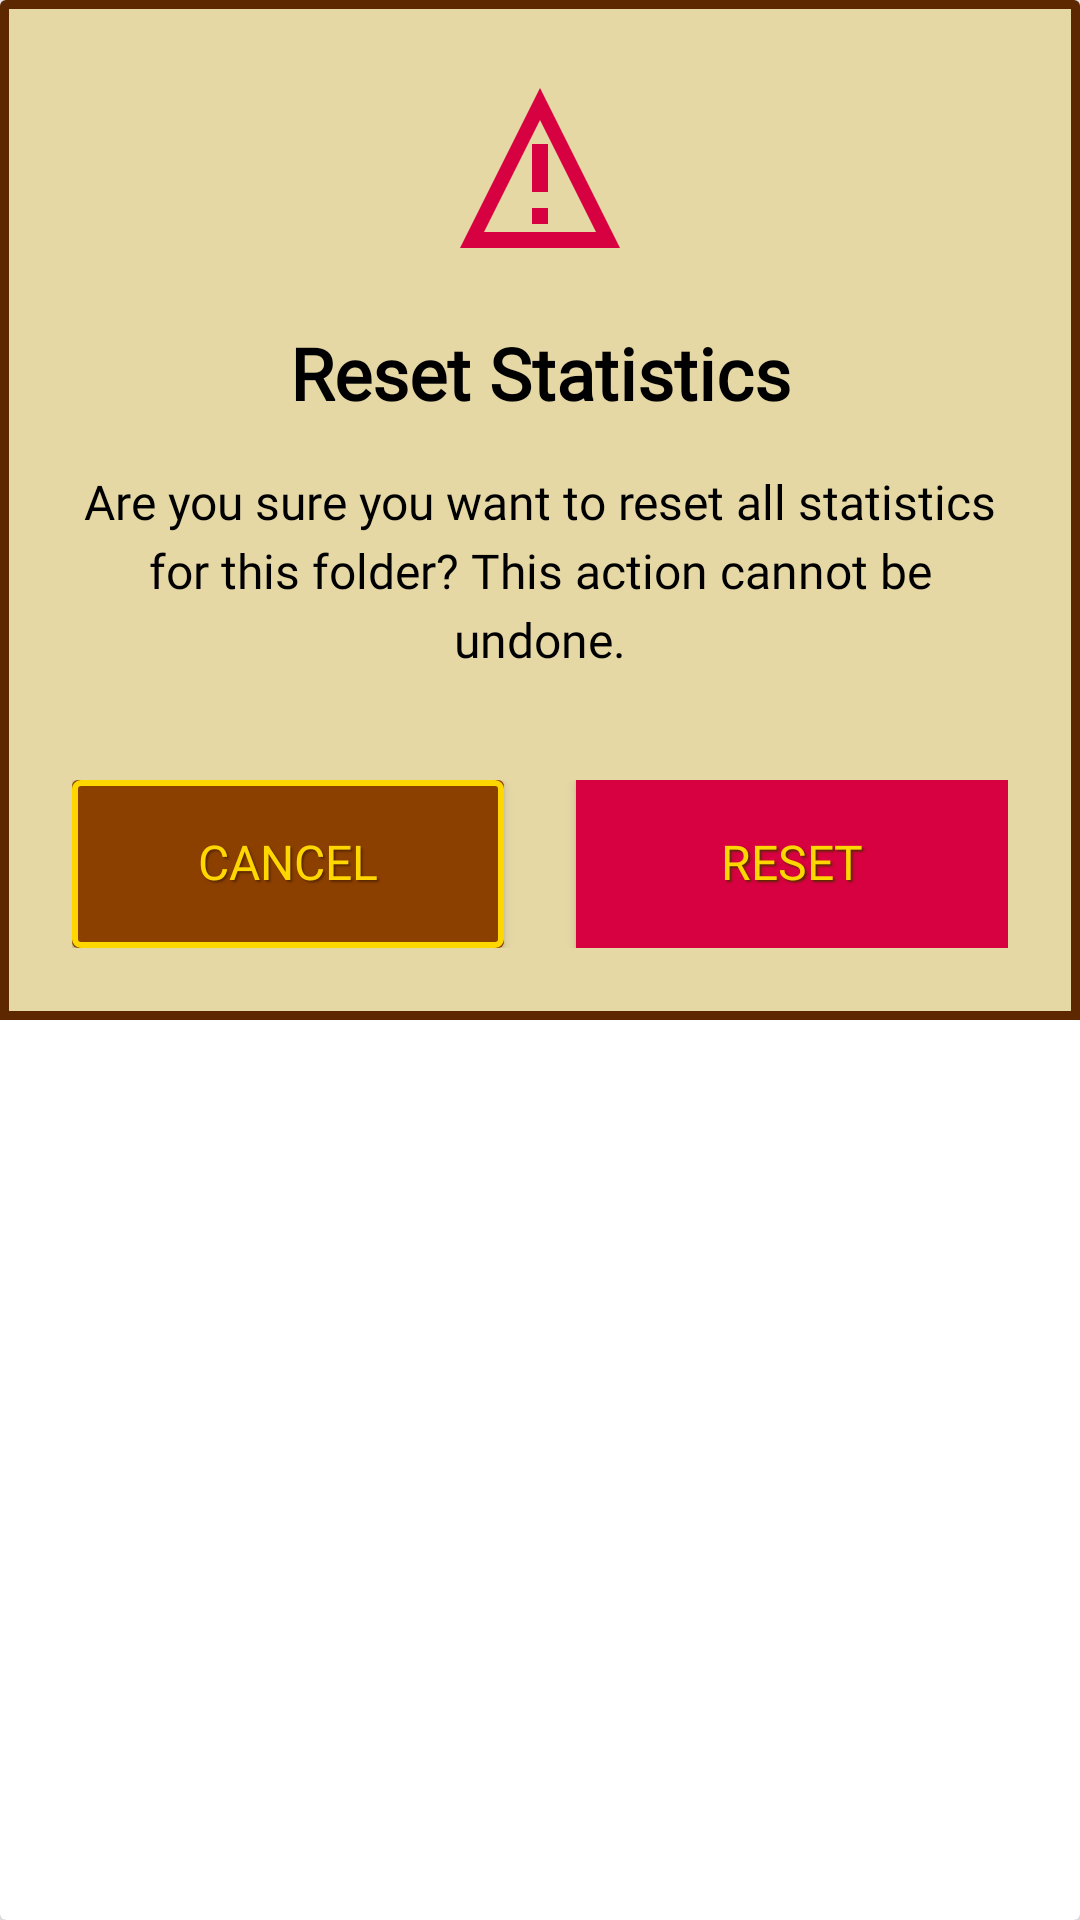

This screen was rendered from an Android layout file. Write that file and the resources it references.
<!-- AndroidManifest.xml: application theme Theme.MemoraGroup11RHVCBFIPG -->
<!-- res/layout/reset_statistics_dialog.xml -->
<?xml version="1.0" encoding="utf-8"?>
<androidx.cardview.widget.CardView xmlns:android="http://schemas.android.com/apk/res/android"
    xmlns:app="http://schemas.android.com/apk/res-auto"
    android:layout_width="match_parent"
    android:layout_height="wrap_content"
    app:cardElevation="6dp">

    <LinearLayout
        android:layout_width="match_parent"
        android:layout_height="wrap_content"
        android:background="@drawable/dialog_bg_pixel"
        android:orientation="vertical"
        android:padding="24dp"
        android:theme="@style/Theme.MyPixelApp">

        <ImageView
            android:id="@+id/resetIcon"
            android:layout_width="64dp"
            android:layout_height="64dp"
            android:layout_gravity="center_horizontal"
            android:layout_marginBottom="20dp"
            android:src="@drawable/ic_warning"
            app:tint="#FFD70040" />

        <TextView
            android:id="@+id/dialogTitle"
            android:layout_width="match_parent"
            android:layout_height="wrap_content"
            android:fontFamily="@font/upheavtt"
            android:gravity="center"
            android:text="Reset Statistics"
            android:textColor="@color/black"
            android:textSize="24sp"
            android:textStyle="bold" />

        <TextView
            android:id="@+id/dialogMessage"
            android:layout_width="match_parent"
            android:layout_height="wrap_content"
            android:layout_marginTop="16dp"
            android:layout_marginBottom="28dp"
            android:fontFamily="@font/pxo"
            android:gravity="center"
            android:lineSpacingExtra="4dp"
            android:text="Are you sure you want to reset all statistics for this folder? This action cannot be undone."
            android:textColor="@color/black"
            android:textSize="16sp" />

        <LinearLayout
            android:layout_width="match_parent"
            android:layout_height="wrap_content"
            android:layout_marginTop="8dp"
            android:gravity="center"
            android:orientation="horizontal">

            <Button
                android:id="@+id/buttonNegative"
                android:layout_width="0dp"
                android:layout_height="56dp"
                android:layout_marginEnd="12dp"
                android:layout_weight="1"
                android:background="@drawable/button_pixel"
                android:fontFamily="@font/upheavtt"
                android:text="CANCEL"
                android:textSize="16sp" />

            <Button
                android:id="@+id/buttonPositive"
                android:layout_width="0dp"
                android:layout_height="56dp"
                android:layout_marginStart="12dp"
                android:layout_weight="1"
                android:background="#FFD70040"
                android:fontFamily="@font/upheavtt"
                android:text="RESET"
                android:textSize="16sp" />
        </LinearLayout>
    </LinearLayout>
</androidx.cardview.widget.CardView>
<!-- resources referenced by this layout -->
<resources>
  <!-- drawable button_pixel (drawable) -->
  <selector xmlns:android="http://schemas.android.com/apk/res/android">
      
      <item android:state_pressed="false">
          <layer-list>
              
              <item>
                  <shape android:shape="rectangle">
                      <solid android:color="#8B4000"/> 
                      <corners android:radius="2dp"/> 
                  </shape>
              </item>
  
              
              <item>
                  <shape android:shape="rectangle">
                      <stroke
                          android:width="2dp"
                          android:color="#FFD700"/> 
                      <corners android:radius="2dp"/>
                  </shape>
              </item>
          </layer-list>
      </item>
  
      
      <item android:state_pressed="true">
          <layer-list>
              
              <item>
                  <shape android:shape="rectangle">
                      <solid android:color="#5D2800"/> 
                      <corners android:radius="2dp"/>
                  </shape>
              </item>
  
              
              <item>
                  <shape android:shape="rectangle">
                      <stroke
                          android:width="3dp"
                          android:color="#FFA500"/> 
                      <corners android:radius="2dp"/>
                  </shape>
              </item>
  
              
              <item android:top="2dp" android:left="2dp">
                  <shape android:shape="rectangle">
                      <solid android:color="#40000000"/> 
                      <corners android:radius="2dp"/>
                  </shape>
              </item>
          </layer-list>
      </item>
  </selector>
  <!-- drawable dialog_bg_pixel (drawable) -->
  <?xml version="1.0" encoding="utf-8"?>
  <shape xmlns:android="http://schemas.android.com/apk/res/android">
      <solid android:color="#E6D8A5" />
      <stroke
          android:width="3dp"
          android:color="#5D2800" />
      <padding
          android:bottom="5dp"
          android:left="5dp"
          android:right="5dp"
          android:top="5dp" />
  </shape>
  <!-- drawable ic_warning (drawable) -->
  <?xml version="1.0" encoding="utf-8"?>
  <vector xmlns:android="http://schemas.android.com/apk/res/android"
      android:width="64dp"
      android:height="64dp"
      android:viewportWidth="24"
      android:viewportHeight="24">
      
      <path
          android:fillColor="#FFE100"
          android:pathData="M12,2L2,22L22,22L12,2zM12,6L19,20L5,20L12,6z" />
      
      <path
          android:fillColor="#000000"
          android:pathData="M11,9L13,9L13,15L11,15L11,9zM11,17L13,17L13,19L11,19L11,17z" />
  </vector>
  <style name="Theme.MyPixelApp" parent="Theme.MaterialComponents.DayNight">
          
          <item name="materialButtonStyle">@style/Widget.MyPixelButton</item>
          <item name="android:buttonStyle">@style/Widget.MyPixelButton</item>
      </style>
  <style name="Theme.MemoraGroup11RHVCBFIPG" parent="Base.Theme.MemoraGroup11RHVCBFIPG" />
  <style name="Widget.MyPixelButton" parent="Widget.AppCompat.Button">
          <item name="android:background">@drawable/button_pixel</item>
          <item name="android:textColor">#FFD700</item> 
          <item name="android:fontFamily">@font/upheavtt</item> 
          <item name="android:textSize">16sp</item>
          <item name="android:includeFontPadding">false</item>
          <item name="android:minWidth">140dp</item>
          <item name="android:minHeight">52dp</item>
          <item name="android:shadowColor">#5D2800</item> 
          <item name="android:shadowDx">2</item>
          <item name="android:shadowDy">2</item>
          <item name="android:shadowRadius">1</item>
          <item name="android:gravity">center</item>
          <item name="android:textAllCaps">false</item> 
      </style>
  <style name="Base.Theme.MemoraGroup11RHVCBFIPG" parent="Theme.Material3.DayNight.NoActionBar">
          
          
      </style>
  <!-- not gathered from this repository: default colours our renderer supplied (Android Studio template values) -->
  <color name="black">#FF000000</color>
</resources>
